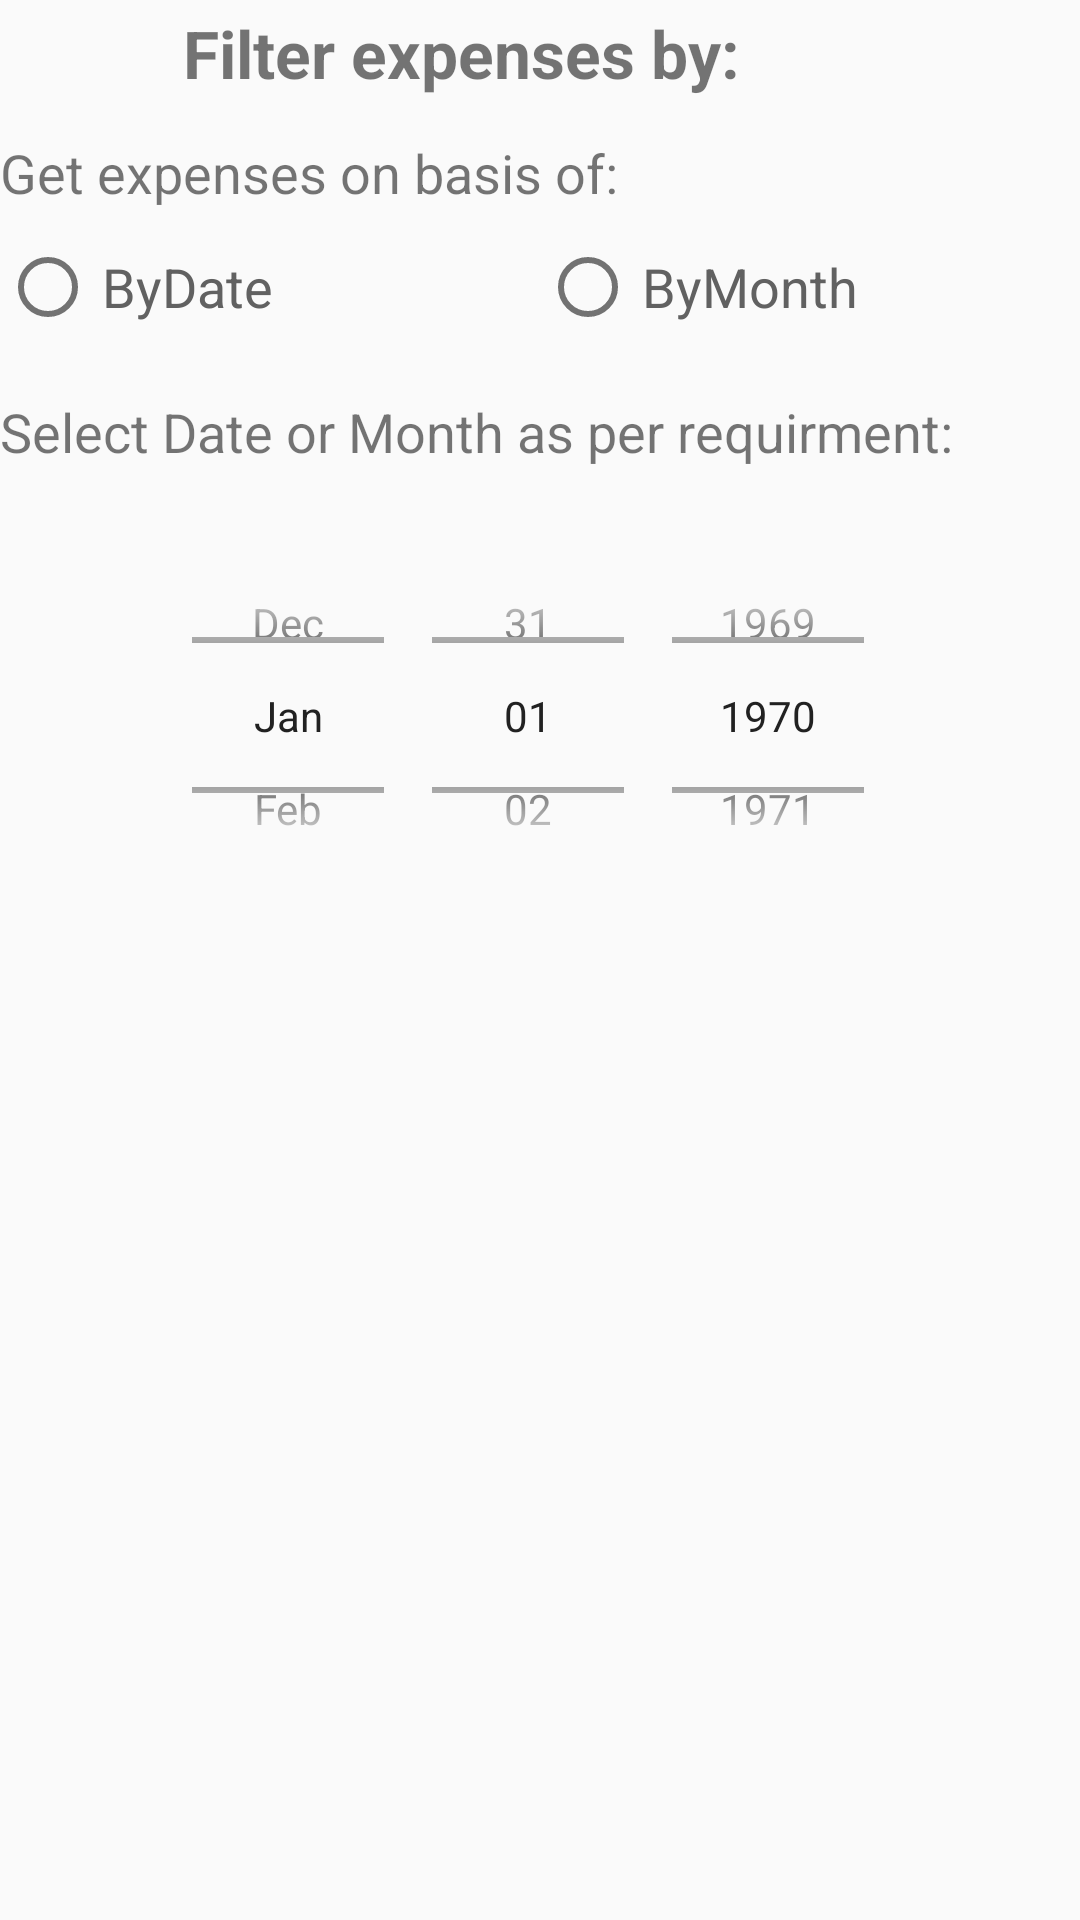

The Android layout XML behind this screen, and the referenced resources:
<!-- AndroidManifest.xml: application theme AppTheme -->
<!-- res/layout/fragment_drawer_analysis.xml -->
<?xml version="1.0" encoding="utf-8"?>
<LinearLayout
    xmlns:android="http://schemas.android.com/apk/res/android"
    xmlns:tools="http://schemas.android.com/tools"
    android:layout_width="match_parent"
    android:layout_height="match_parent"
    android:orientation="vertical">

    <LinearLayout
        android:layout_width="match_parent"
        android:layout_height="wrap_content"
        android:orientation="horizontal"
        android:weightSum="8">
        <ImageView
            android:layout_width="0dp"
            android:layout_height="wrap_content"
            android:layout_weight="1"
            android:src="@drawable/account_filter"/>
        <TextView
            android:layout_width="0dp"
            android:layout_height="wrap_content"
            android:layout_marginLeft="15dp"
            android:layout_weight="7"
            android:text="Filter expenses by: "
            android:textSize="@dimen/large_text"
            android:layout_gravity="center_vertical"
            android:textStyle="bold"
            android:padding="3dp"/>
    </LinearLayout>
    <TextView
        android:layout_width="match_parent"
        android:layout_height="wrap_content"
        android:text="Get expenses on basis of: "
        android:textSize="@dimen/medium_text"
        android:layout_marginTop="10dp"/>
    <RadioGroup
        android:layout_width="match_parent"
        android:layout_height="wrap_content"
        android:id="@+id/rgOptions"
        android:layout_below="@+id/tvQuestion"
        android:layout_marginTop="10dp"
        android:orientation="horizontal"
        android:weightSum="2">
        <RadioButton
            android:layout_width="0dp"
            android:layout_weight="1"
            android:layout_height="wrap_content"
            android:id="@+id/rbByDate"
            android:text="ByDate"
            android:textColor="@color/grey_700"
            android:textSize="@dimen/medium_text"
            android:padding="2dp"/>

        <RadioButton
            android:layout_width="0dp"
            android:layout_weight="1"
            android:layout_height="wrap_content"
            android:id="@+id/rbByMonth"
            android:text="ByMonth"
            android:textColor="@color/grey_700"
            android:textSize="@dimen/medium_text"
            android:padding="2dp"/>
    </RadioGroup>

    <TextView
        android:layout_width="match_parent"
        android:layout_height="wrap_content"
        android:text="Select Date or Month as per requirment: "
        android:textSize="@dimen/medium_text"
        android:layout_marginTop="20dp"/>
    <DatePicker
        android:layout_width="match_parent"
        android:layout_height="125dp"
        android:id="@+id/anlysisDatePicker"
        android:layout_gravity="center_horizontal"
        android:calendarViewShown="false"
        android:datePickerMode="spinner"
        android:layout_marginTop="20dp"/>

</LinearLayout>
<!-- resources referenced by this layout -->
<resources>
  <color name="grey_700">#616161</color>
  <dimen name="large_text">22dp</dimen>
  <dimen name="medium_text">18dp</dimen>
  <style name="AppTheme" parent="Theme.AppCompat.Light.DarkActionBar">
          
          <item name="colorPrimary">@color/primary</item>
          <item name="colorPrimaryDark">@color/primary_dark</item>
          <item name="colorAccent">@color/accent</item>
          <item name="android:textColorPrimary">@color/primary_text</item>
          <item name="android:textColorSecondary">@color/secondary_text</item>
          <item name="android:icon">@color/icons</item>
          <item name="android:divider">@color/divider</item>
      </style>
  <color name="primary">#2196F3</color>
  <color name="primary_dark">#1976D2</color>
  <color name="accent">#FF5722</color>
  <color name="primary_text">#212121</color>
  <color name="secondary_text">#727272</color>
  <color name="icons">#FFFFFF</color>
  <color name="divider">#B6B6B6</color>
</resources>
